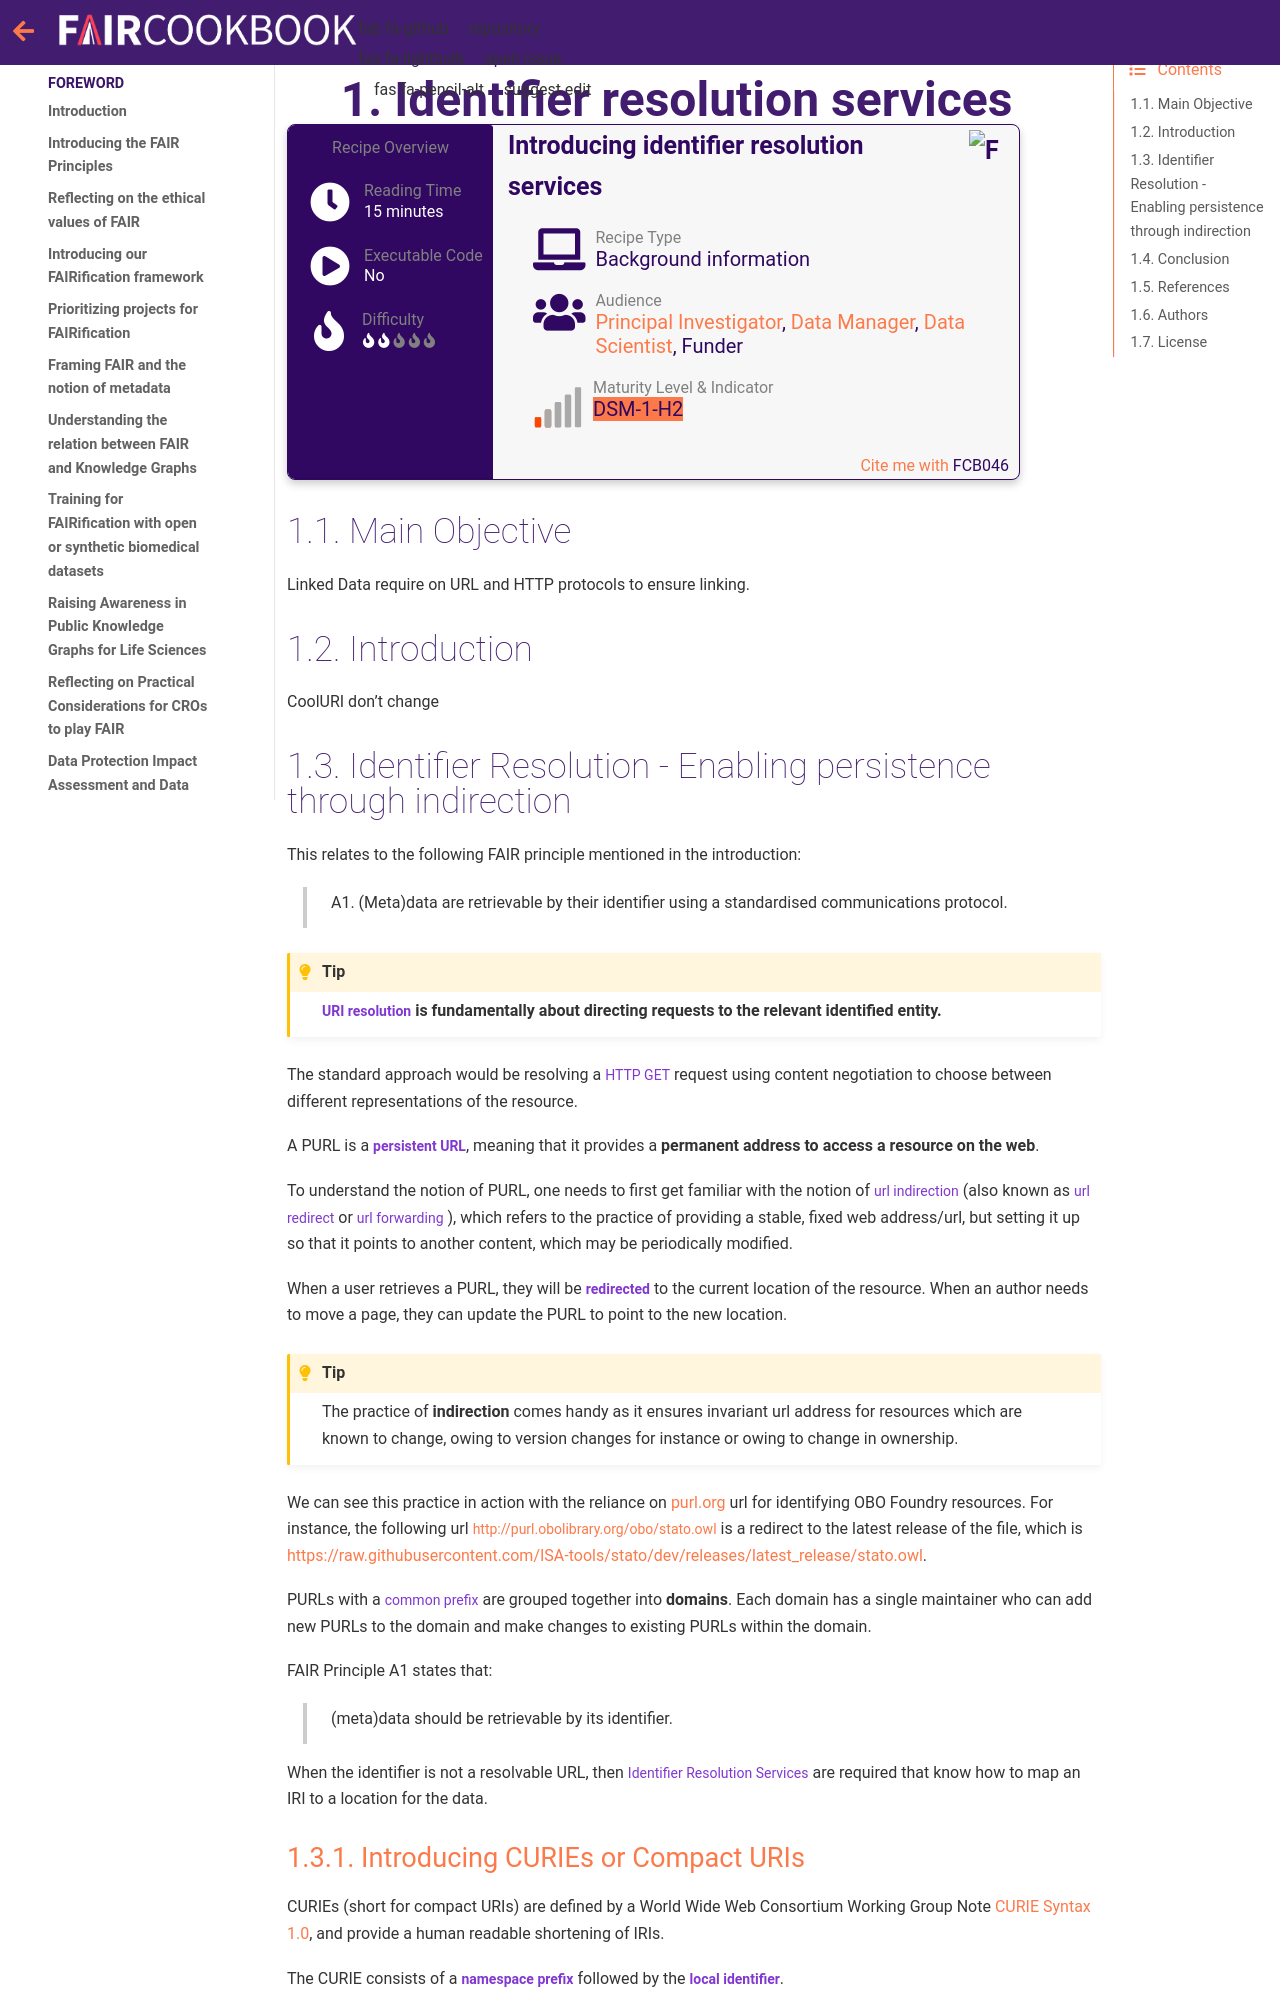

repository: FAIRplus/the-fair-cookbook · page: content/recipes/infrastructure/id-resolution.html · generator: jekyll

(fcb-infra-idres)=
# Identifier resolution services

````{panels_fairplus}
:identifier_text: FCB046
:identifier_link: 'https://w3id.org/faircookbook/FCB046'
:difficulty_level: 2
:recipe_type: background_information
:reading_time_minutes: 15
:intended_audience: principal_investigator, data_manager, data_scientist, funder 
:maturity_level: 1
:maturity_indicator: 6
:has_executable_code: nope
:recipe_name: Introducing identifier resolution services
```` 

## Main Objective

Linked Data require on URL and HTTP protocols to ensure linking. 

## Introduction

CoolURI don't change

## Identifier Resolution - Enabling persistence through indirection


This relates to the following FAIR principle mentioned in the introduction:

> A1. (Meta)data are retrievable by their identifier using a standardised communications protocol.


```{admonition} Tip
:class: tip
 **`URI resolution` is fundamentally about directing requests to the relevant identified entity.** 
```

The standard approach would be resolving a `HTTP GET` request using content negotiation to choose between different representations of the resource.

A PURL is a **`persistent URL`**, meaning that it provides a **permanent address to access a resource on the web**.

To understand the notion of PURL, one needs to first get familiar with the notion of `url indirection` (also known as `url redirect` or `url forwarding` ), which refers to the practice of providing a stable, fixed web address/url, but setting it up so that it points to another content, which may be periodically modified.

When a user retrieves a PURL, they will be **`redirected`** to the current location of the resource.
When an author needs to move a page, they can update the PURL to point to the new location.

```{admonition} Tip
:class: tip
The practice of **indirection** comes handy as it ensures invariant url address for resources which are known to change, owing to version changes for instance or owing to change in ownership. 
```

We can see this practice in action with the reliance on purl.org url for identifying OBO Foundry resources. For instance, the following url [`http://purl.obolibrary.org/obo/stato.owl`](http://purl.obolibrary.org/obo/stato.owl) is a redirect to the latest release of the file, which is [https://raw.githubusercontent.com/ISA-tools/stato/dev/releases/latest_release/stato.owl](https://raw.githubusercontent.com/ISA-tools/stato/dev/releases/latest_release/stato.owl).

PURLs with a `common prefix` are grouped together into **domains**. Each domain has a single maintainer who can add new PURLs to the domain and make changes to existing PURLs within the domain.


FAIR Principle A1 states that:
>(meta)data should be retrievable by its identifier.

When the identifier is not a resolvable URL, then `Identifier Resolution Services` are required that know how to map an IRI to a location for the data.
